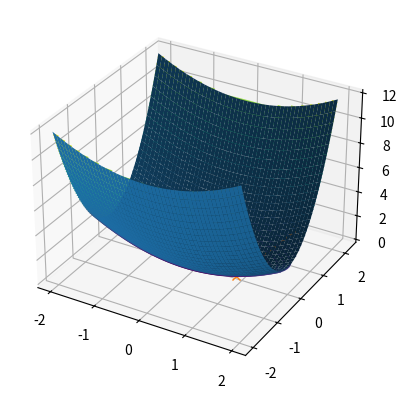

Generate this figure with matplotlib:
# Importing Libraries
import numpy as np
import numpy.linalg as la
import scipy.optimize as sopt
import matplotlib.pyplot as plt
#from time import process_time
import math
from mpl_toolkits.mplot3d import axes3d

#t1_start = process_time()
# the objective function
def f(x):
        return 0.5*x[0]**2 + 2.5*x[1]**2

# gradient of the objective function
def g(x):
        return np.array ([x[0], 5*x[1]])
# Hessian of the objective function
# One may also use approximations as well
def B(x):
		return np.array ([[1, 0], [0, 5]])

# the quadratic model
def m(x, p):
		temp = f(x) + np.dot(g(x), p) + 0.5 * np.dot(np.dot(p, B(x)), p)
		return temp

fig = plt.figure()
ax = plt.axes(projection = '3d')

xmesh, ymesh = np.mgrid[-2:2:50j,-2:2:50j]
fmesh = f(np.array([xmesh, ymesh]))
ax.plot_surface(xmesh, ymesh, fmesh)

#plt.axis("equal")
#plt.contour(xmesh, ymesh, fmesh)

plt.show()

# define reduction ration
zero = np.array ([0, 0])
def rho(x, p) :
		a = f(x) - f(x+p)
		b = m(x, zero) - m(x, p)
		return a / b

tol = 1e-8
Max_iter = 200
delta_max = 0.5
eta = 0.25

# initial guess
y0 = np.array ([1.1, 2.2])
delta = 0.15

#print(la.norm(pk))
i = 0
#for i in range(iteration):
y = [np.array(y0)] 

while (la.norm(g(y[i])) > tol and i < Max_iter):
		temp = np.dot(np.dot(B(y[i]), g(y[i])), g(y[i]))
		if (temp < 0) :
				tau = 1.0
		else :
				tau = pow(la.norm(g(y[i])),3) / (delta * 
									 np.dot(np.dot(g(y[i]),B(y[i])), g(y[i]))) 
		# the cauchy point
		pkc = - tau * delta * g(y[i]) / la.norm(g(y[i]))

		# now starts trust region boundary determination
		rho_k = rho(y[i], pkc)
		if (rho_k < 0.25) :
				delta = 0.25 * delta
		else :
				if ((rho_k > 0.75) and (la.norm(pkc) == delta)) :
						delta = min (2 * delta, delta_max)

		y1 = y[i] + pkc
		y.append(y1)
		i += 1
		print('the',i,'th iterate is:', y[i])

print('gradient of the solution = ', g(y[i]))
print('the value at solution = ', f(y[i]))
print('number of iterations taken =', i)

plt.axis("equal")
plt.contour(xmesh, ymesh, fmesh, 50)
it_array = np.array(y)
plt.plot(it_array.T[0], it_array.T[1], "x-")
plt.show()

#t1_stop = process_time()

#print("Elapsed time:", t1_stop, t1_start)

#print("Elapsed time during the whole program in seconds:",
#                                         t1_stop-t1_start)
